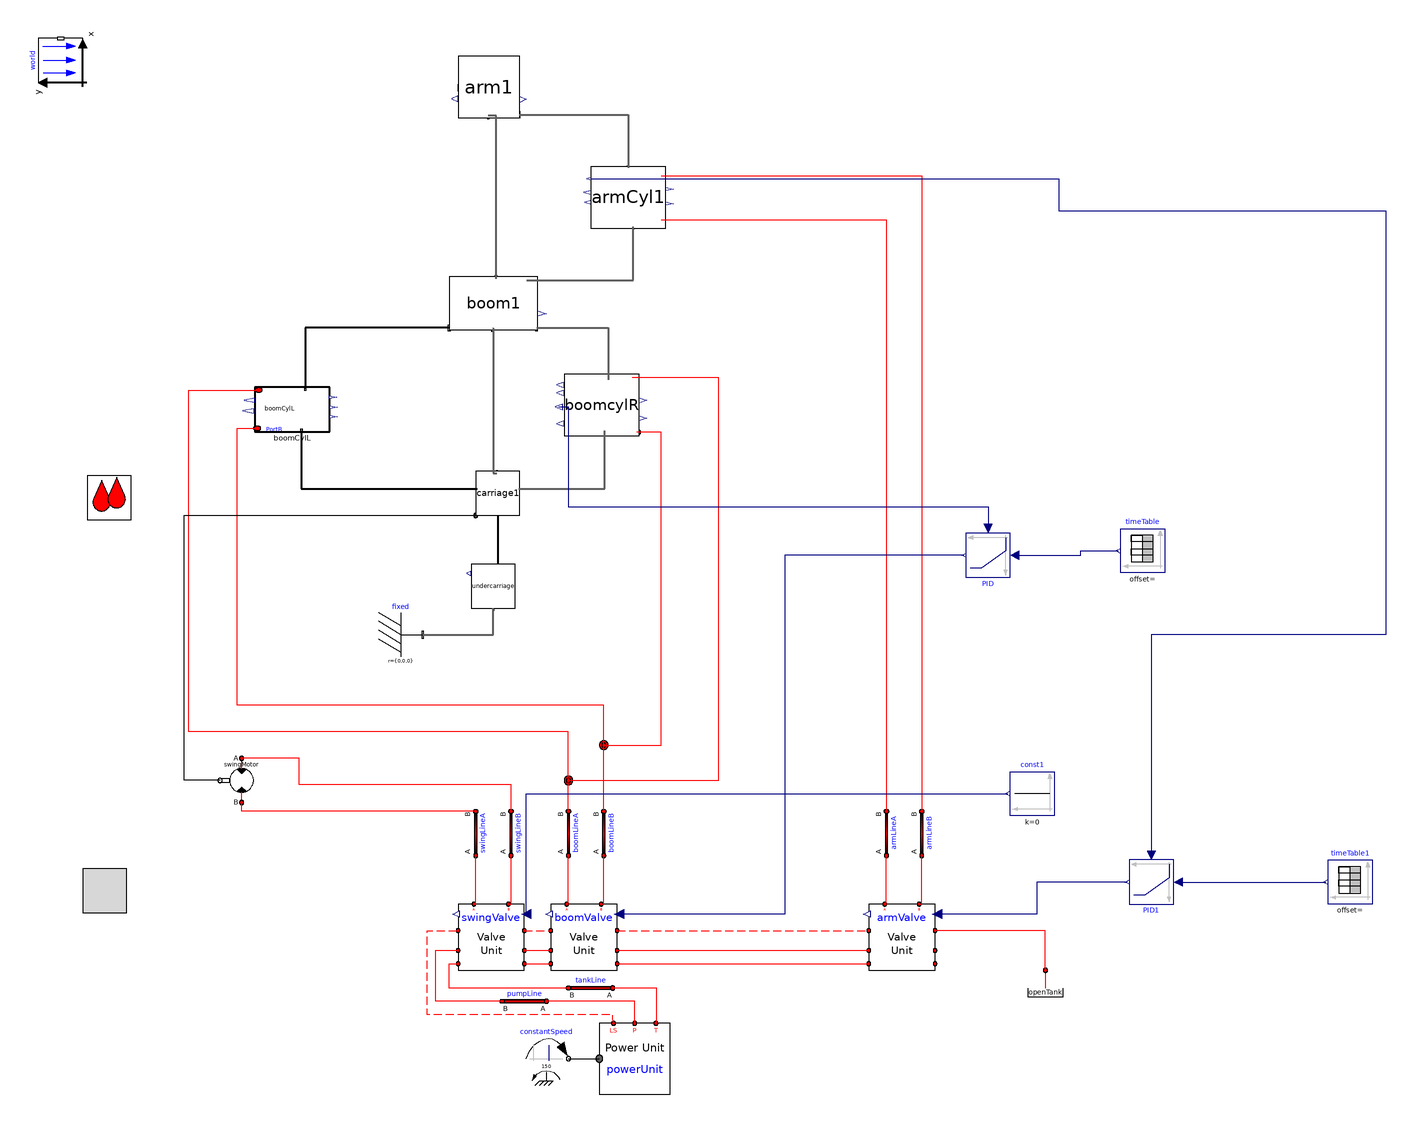

Above is the diagram view of the following Modelica model: its components placed by their Placement annotations and its connect equations drawn as lines.

model v009_armControl
      import cyPhy_Excavator = excavator_cyphy;
      extends Modelica.Icons.Example;

    //--------------------------------------------------------
    // HydraulicSubSyst equations
    //--------------------------------------------------------
    extends OpenHydraulics.Interfaces.PartialFluidCircuit;

      //parameter SI.
      parameter Modelica.SIunits.Length boom_s_init=1.19
      "Initial position of boom cylinder"
        annotation(Dialog(tab="Initialization",group="Actuator Positions"));
      parameter Modelica.SIunits.Length arm_s_init=0.71
      "Initial position of arm cylinder"
        annotation(Dialog(tab="Initialization",group="Actuator Positions"));
      parameter Modelica.SIunits.Length bucket_s_init=0.77
      "Initial position of bucket cylinder"
        annotation(Dialog(tab="Initialization",group="Actuator Positions"));

      // the main components

     OpenHydraulics.Components.MotorsPumps.Motor swingMotor(Dconst=0.3)
        annotation (Placement(transformation(
            origin={-28,-40},
            extent={{-10,-10},{10,10}},
            rotation=180)));

      // the valves

     OpenHydraulics.Examples.Excavator.SubSystems.LSValveUnit armValve(
        q_nom=0.01,
      sizeOfInputs=1,
      inputIndex=1)
        annotation (Placement(transformation(extent={{256,-126},{286,-96}},
              rotation=0)));

     OpenHydraulics.Examples.Excavator.SubSystems.LSValveUnit boomValve(
        q_nom=0.01,
        q_fraction_A2T=0.4,
      sizeOfInputs=1,
      inputIndex=1)
        annotation (Placement(transformation(extent={{112,-126},{142,-96}},
              rotation=0)));

     OpenHydraulics.Examples.Excavator.SubSystems.LSValveUnit swingValve(
        q_nom=0.01,
        q_fraction_A2T=0.6,
        q_fraction_B2T=0.6,
      sizeOfInputs=1)
        annotation (Placement(transformation(extent={{70,-126},{100,-96}},
              rotation=0)));

      // the LoadSensing pump and control circuitry
      Modelica.Mechanics.Rotational.Sources.ConstantSpeed constantSpeed(
          w_fixed=150,
          useSupport=false)
        annotation (Placement(transformation(extent={{100,-176},{120,-156}},
              rotation=0)));
      OpenHydraulics.Examples.Excavator.SubSystems.PowerUnit powerUnit
        annotation (Placement(transformation(extent={{134,-182},{166,-150}},
              rotation=0)));

      // the lines and junctions
      OpenHydraulics.Components.Lines.NJunction jB
        annotation (Placement(transformation(extent={{126,-34},{146,-14}},
              rotation=0)));

      OpenHydraulics.Components.Lines.NJunction jA
        annotation (Placement(transformation(extent={{110,-50},{130,-30}},
              rotation=0)));

      OpenHydraulics.Components.Lines.Line boomLineB(
        L=1,
        D=0.05,
        lineBulkMod=1e7)
        annotation (Placement(transformation(
            origin={136,-64},
            extent={{-10,-10},{10,10}},
            rotation=90)));

      OpenHydraulics.Components.Lines.Line boomLineA(
        L=1,
        D=0.05,
        lineBulkMod=1e7)
        annotation (Placement(transformation(
            origin={120,-64},
            extent={{-10,-10},{10,10}},
            rotation=90)));

      OpenHydraulics.Components.Lines.Line armLineA(
        L=1,
        D=0.05,
        lineBulkMod=1e7)
        annotation (Placement(transformation(
            origin={264,-64},
            extent={{-10,-10},{10,10}},
            rotation=90)));

      OpenHydraulics.Components.Lines.Line armLineB(
        L=1,
        D=0.05,
        lineBulkMod=1e7)
        annotation (Placement(transformation(
            origin={280,-64},
            extent={{-10,-10},{10,10}},
            rotation=90)));

      OpenHydraulics.Components.Lines.Line swingLineA(
        L=2,
        D=0.03,
        lineBulkMod=1e8)
        annotation (Placement(transformation(
            origin={78,-64},
            extent={{-10,-10},{10,10}},
            rotation=90)));

      OpenHydraulics.Components.Lines.Line swingLineB(
        L=2,
        D=0.03,
        lineBulkMod=1e8)
        annotation (Placement(transformation(
            origin={94,-64},
            extent={{-10,-10},{10,10}},
            rotation=90)));

      OpenHydraulics.Basic.OpenTank openTank
        annotation (Placement(transformation(extent={{326,-146},{346,-126}},
              rotation=0)));

      // the connectors

      OpenHydraulics.Components.Lines.Line pumpLine(
        D=0.05,
        L=2,
        lineBulkMod=1e8)
        annotation (Placement(transformation(
            origin={100,-140},
            extent={{-10,-10},{10,10}},
            rotation=180)));

      OpenHydraulics.Components.Lines.Line tankLine(
        D=0.05,
        L=2,
        lineBulkMod=1e8)
        annotation (Placement(transformation(
            origin={130,-134},
            extent={{-10,-10},{10,10}},
            rotation=180)));

    //--------------------------------------------------------
    // MechanicsBody
    //--------------------------------------------------------
    import MB = Modelica.Mechanics.MultiBody;

      //outer MB.World world;

      // the joints

      // joint friction

      // the outside interface

      // the actuators

      // the linkages

      inner MB.World world
        annotation (Placement(transformation(extent={{-10,-10},{10,10}},
            rotation=90,
            origin={-110,286})));
      cyPhy_Excavator.components.boomCylL boomCylL(boom_s_init=boom_s_init)
                                        annotation (Placement(transformation(
              rotation=0, extent={{-22,118},{12,138}})));
      cyPhy_Excavator.components.boomCylR boomcylR(boom_s_init=boom_s_init)
                                                  annotation (Placement(
            transformation(rotation=0, extent={{118,116},{152,144}})));
      cyPhy_Excavator.components.carriage     carriage1 annotation (Placement(
            transformation(rotation=0, extent={{78,80},{98,100}})));
      cyPhy_Excavator.components.armCyl     armCyl1(arm_s_init=arm_s_init)
        annotation (Placement(transformation(rotation=0, extent={{130,210},{164,
                238}})));
      cyPhy_Excavator.components.boom     boom1 annotation (Placement(
            transformation(rotation=0, extent={{66,164},{106,188}})));
      cyPhy_Excavator.components.arm     arm1 annotation (Placement(transformation(
              rotation=0, extent={{70,260},{98,288}})));
    cyPhy_Excavator.components.undercarriage undercarriage
                                         annotation (Placement(transformation(
            rotation=0, extent={{76,38},{96,58}})));
    MB.Parts.Fixed fixed
      annotation (Placement(transformation(extent={{34,16},{54,36}})));
    Modelica.Blocks.Continuous.LimPID PID(
      initType=Modelica.Blocks.Types.InitPID.NoInit,
      yMax=1,
      Td=0.5,
      k=3.5,
      Ti=0.001,
      controllerType=Modelica.Blocks.Types.SimpleController.P)
      annotation (Placement(transformation(extent={{320,72},{300,52}})));
    Modelica.Blocks.Sources.TimeTable timeTable(table=[0,2.5; 10,2.5; 10,3.7;
          20,3.7; 20,3.7])
      annotation (Placement(transformation(extent={{390,54},{370,74}})));
    Modelica.Blocks.Sources.Constant const1(k=0)
      annotation (Placement(transformation(extent={{340,-56},{320,-36}})));
    Modelica.Blocks.Continuous.LimPID PID1(
      initType=Modelica.Blocks.Types.InitPID.NoInit,
      yMax=1,
      Ti=0.5,
      Td=0.5,
      controllerType=Modelica.Blocks.Types.SimpleController.P,
      k=3)
      annotation (Placement(transformation(extent={{394,-76},{374,-96}})));
    Modelica.Blocks.Sources.TimeTable timeTable1(table=[0,3.19; 10,3.19; 10,
          3.19; 20,3.19; 20,3.19])
      annotation (Placement(transformation(extent={{484,-96},{464,-76}})));
    equation
    //--------------------------------------------------------
    // HydraulicSubSyst equations
    //--------------------------------------------------------

      connect(swingValve.portLS1, boomValve.portLS2) annotation (Line(
          points={{100,-108},{112,-108}},
          color={255,0,0},
          pattern=LinePattern.Dash));
      connect(boomValve.portLS1, armValve.portLS2)
        annotation (Line(
          points={{142,-108},{256,-108}},
          color={255,0,0},
          pattern=LinePattern.Dash));
      connect(swingValve.portP1, boomValve.portP2) annotation (Line(points={{100,-117},
              {112,-117}},         color={255,0,0}));
      connect(swingValve.portT1, boomValve.portT2) annotation (Line(points={{100,-123},
              {112,-123}},         color={255,0,0}));
      connect(boomValve.portP1, armValve.portP2) annotation (Line(points={{142,
              -117},{256,-117}},
                              color={255,0,0}));
      connect(boomValve.portT1, armValve.portT2) annotation (Line(points={{142,
              -123},{256,-123}},
                              color={255,0,0}));
      connect(constantSpeed.flange, powerUnit.flange_a) annotation (Line(
            points={{120,-166},{134,-166}},
                                          color={0,0,0}));
      connect(powerUnit.portLS, swingValve.portLS2) annotation (Line(
          points={{140.4,-150},{140,-148},{140,-146},{56,-146},{56,-108},{70,-108}},
          color={255,0,0},
          pattern=LinePattern.Dash));

    connect(jA.port[3], boomCylL.port_a)      annotation (Line(points={{120,
            -39.3333},{120,-18},{-52,-18},{-52,136.8},{-20.3,136.8}},
                                           color={255,0,0}));
    connect(jB.port[2], boomcylR.port_b)       annotation (Line(points={{136,-24},
            {162,-24},{162,117.704},{150.98,117.704}},
                                      color={255,0,0}));
    connect(jB.port[3], boomCylL.port_b)      annotation (Line(points={{136,
            -23.3333},{136,-6},{-30,-6},{-30,98},{-30,119.467},{-20.98,119.467}},
                                                             color={255,0,0}));
      connect(boomValve.portB, boomLineB.port_a)
                                             annotation (Line(points={{134.8,-96},{136,
              -96},{136,-74}},          color={255,0,0}));
      connect(boomValve.portA, boomLineA.port_a)
                                             annotation (Line(points={{119.2,-96},{120,
              -96},{120,-74}},          color={255,0,0}));
      connect(boomLineA.port_b, jA.port[1])
                                        annotation (Line(points={{120,-54},{120,
            -40.6667}},      color={255,0,0}));
      connect(boomLineB.port_b, jB.port[1])
                                        annotation (Line(points={{136,-54},{136,
            -24.6667}},      color={255,0,0}));
      connect(armValve.portA, armLineA.port_a)
                                            annotation (Line(points={{263.2,-96},
              {264,-96},{264,-74}},   color={255,0,0}));
      connect(armValve.portB, armLineB.port_a)
                                            annotation (Line(points={{278.8,-96},
              {280,-96},{280,-74}},   color={255,0,0}));
      connect(swingValve.portA, swingLineA.port_a)
                                              annotation (Line(points={{77.2,-96},{78,
              -96},{78,-74}},           color={255,0,0}));
      connect(swingValve.portB, swingLineB.port_a)
                                              annotation (Line(points={{92.8,-96},{94,
              -96},{94,-74}},           color={255,0,0}));
      connect(swingLineA.port_b, swingMotor.portB)
                                        annotation (Line(points={{78,-54},{-28,
              -54},{-28,-50}},   color={255,0,0}));
      connect(swingLineB.port_b, swingMotor.portA)
                                         annotation (Line(points={{94,-54},{94,
              -42},{-2,-42},{-2,-30},{-28,-30}},
                                 color={255,0,0}));
      connect(powerUnit.portT, tankLine.port_a) annotation (Line(points={{159.6,-150},
              {160,-150},{160,-134},{140,-134}}, color={255,0,0}));
      connect(tankLine.port_b, swingValve.portT2) annotation (Line(points={{120,-134},
              {66,-134},{66,-123},{70,-123}},          color={255,0,0}));
      connect(powerUnit.portP, pumpLine.port_a) annotation (Line(points={{150,-150},
              {150,-140},{110,-140}},  color={255,0,0}));
      connect(pumpLine.port_b, swingValve.portP2) annotation (Line(points={{90,-140},
              {60,-140},{60,-117},{70,-117}},          color={255,0,0}));

    connect(carriage1.frame_a, undercarriage.frame_b)           annotation (Line(
          points={{88,80},{88,58}},
          color={0,0,0},
          thickness=0.5));
    //--------------------------------------------------------
    // MechanicsBody equations
    //--------------------------------------------------------

    connect(boomCylL.frame_a, carriage1.frame_b)
                                            annotation (Line(
          points={{-0.92,118.4},{-0.92,92.2},{78.8,92.2}},
          color={0,0,0},
          thickness=0.5));
    connect(boom1.frame_b1, boomCylL.frame_b)
                                            annotation (Line(
          points={{66,164.96},{0.78,164.96},{0.78,137.333}},
          color={0,0,0},
          thickness=0.5));
      connect(boom1.frame_b,arm1.frame_a)             annotation (Line(
          points={{87.2,187.28},{87.2,187.28},{87.2,261.12},{83.72,261.12}},
          color={95,95,95},
          thickness=0.5));
      connect(boom1.frame_a,       carriage1.frame_b2) annotation (Line(
          points={{85.6,164.72},{86,164.72},{86,99.2},{87.6,99.2}},
          color={95,95,95},
          thickness=0.5));

    // Top level connections

      connect(swingMotor.flange_b,carriage1.axis)      annotation (Line(
          points={{-37.8,-40},{-54,-40},{-54,80},{78,80}},
          color={0,0,0},
          smooth=Smooth.None));
    connect(carriage1.frame_b1, boomcylR.frame_a)    annotation (Line(
          points={{97.4,92},{136.36,92},{136.36,118.435}},
          color={95,95,95},
          thickness=0.5,
          smooth=Smooth.None));
      connect(armCyl1.port_b, armLineB.port_b) annotation (Line(
          points={{161.96,233.84},{280,233.84},{280,-54}},
          color={255,0,0},
          smooth=Smooth.None));
      connect(armCyl1.port_a, armLineA.port_b) annotation (Line(
          points={{161.96,213.84},{264,213.84},{264,-54}},
          color={255,0,0},
          smooth=Smooth.None));
      connect(arm1.frame_b3, armCyl1.frame_b) annotation (Line(
          points={{97.72,261.4},{147,261.4},{147,237.36}},
          color={95,95,95},
          thickness=0.5,
          smooth=Smooth.None));
    connect(boom1.frame_b2, boomcylR.frame_b)    annotation (Line(
          points={{105.6,164.96},{138.06,164.96},{138.06,141.565}},
          color={95,95,95},
          thickness=0.5,
          smooth=Smooth.None));
      connect(boom1.frame_b3, armCyl1.frame_a) annotation (Line(
          points={{101.2,186.56},{149.38,186.56},{149.38,210.64}},
          color={95,95,95},
          thickness=0.5,
          smooth=Smooth.None));
    connect(jA.port[2], boomcylR.port_a)    annotation (Line(
          points={{120,-40},{188,-40},{188,142.296},{148.94,142.296}},
          color={255,0,0},
          smooth=Smooth.None));
    connect(fixed.frame_b, undercarriage.frame_a)
                                          annotation (Line(
        points={{54,26},{86,26},{86,38}},
        color={95,95,95},
        thickness=0.5,
        smooth=Smooth.None));
    connect(openTank.port, armValve.portLS1) annotation (Line(
        points={{336,-126},{336,-108},{286,-108}},
        color={255,0,0},
        smooth=Smooth.None));
    connect(PID.u_s, timeTable.y) annotation (Line(
        points={{322,62},{352,62},{352,64},{369,64}},
        color={0,0,127},
        smooth=Smooth.None));
    connect(swingValve.u[1], const1.y) annotation (Line(
        points={{100.9,-100.5},{100.9,-46},{319,-46}},
        color={0,0,127},
        smooth=Smooth.None));
    connect(PID.y, boomValve.u[1]) annotation (Line(
        points={{299,62},{218,62},{218,-100.5},{142.9,-100.5}},
        color={0,0,127},
        smooth=Smooth.None));
    connect(boomcylR.cylLength, PID.u_m) annotation (Line(
        points={{115.62,129.148},{120,129.148},{120,84},{310,84},{310,74}},
        color={0,0,127},
        smooth=Smooth.None));
    connect(PID1.u_s, timeTable1.y) annotation (Line(
        points={{396,-86},{463,-86}},
        color={0,0,127},
        smooth=Smooth.None));
    connect(armCyl1.cylLength, PID1.u_m) annotation (Line(
        points={{130,232.56},{342,232.56},{342,218},{490,218},{490,26},{384,26},
            {384,-74}},
        color={0,0,127},
        smooth=Smooth.None));
    connect(PID1.y, armValve.u[1]) annotation (Line(
        points={{373,-86},{332,-86},{332,-100.5},{286.9,-100.5}},
        color={0,0,127},
        smooth=Smooth.None));
      annotation (Diagram(coordinateSystem(extent={{-160,-200},{520,360}},
              preserveAspectRatio=false),
                          graphics),
        experiment(
        StopTime=20,
        __Dymola_NumberOfIntervals=100,
        Tolerance=1e-008),
        experimentSetupOutput(textual=true),
                  Diagram(graphics),
                           Icon(coordinateSystem(preserveAspectRatio=false,
              extent={{-160,-200},{520,360}}), graphics={Rectangle(
              extent={{-100,100},{100,-100}},
              lineColor={0,0,255},
              fillColor={255,128,0},
              fillPattern=FillPattern.Solid), Text(
              extent={{-100,26},{100,-14}},
              lineColor={0,0,255},
              fillColor={170,213,255},
              fillPattern=FillPattern.Solid,
              textString="%name")}));
    end v009_armControl;